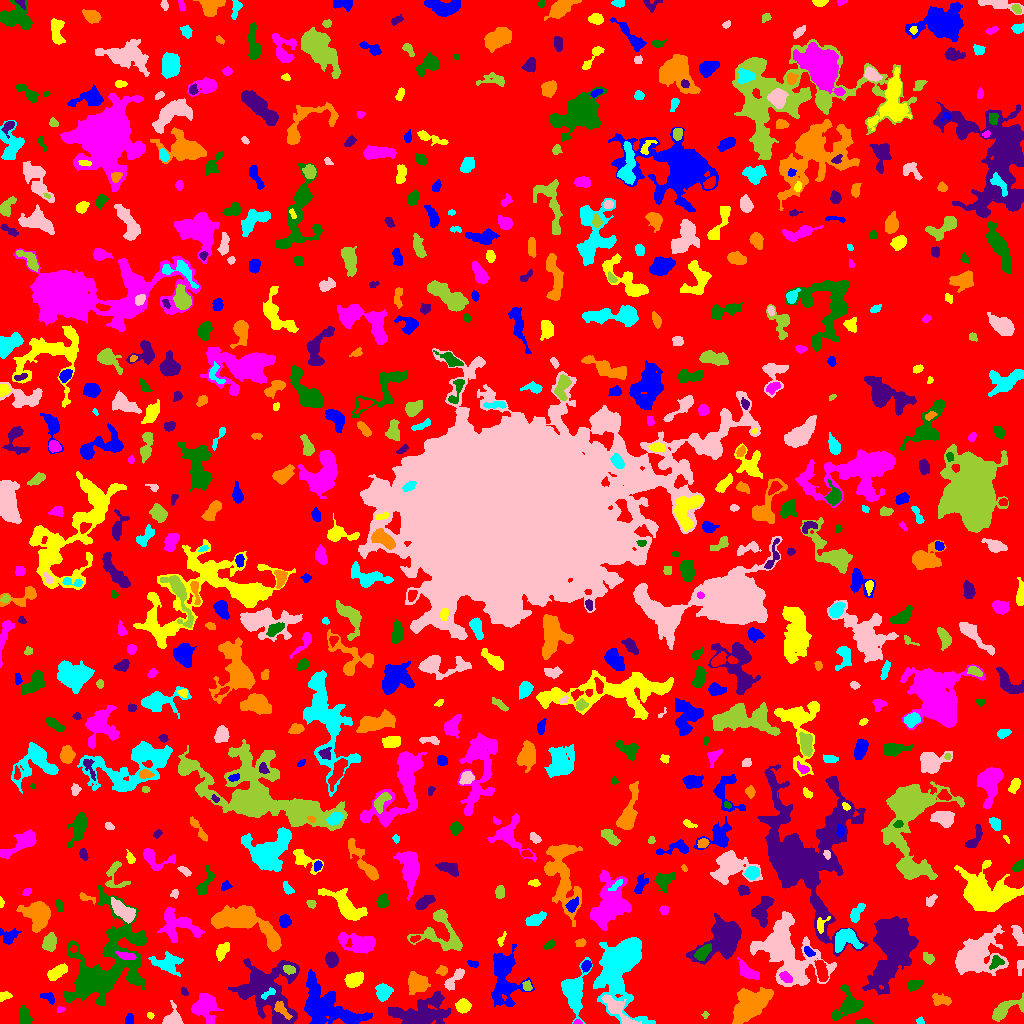

The file beside this chart, header and first rows:
ID, X, Y, A, B, theta, total_flux, mu_max, mu_median, mu_mean, R_fwhm, R_e, R10, R90, x_start, x_end, y_start, y_end, area, greylevel
0, 495.1, 509.8, 300.6, 297.7, 0.9441, 1250304, 11.0, 1.0, 1.666, 61.12, 222.6, 83.06, 370.6, 0, 1023, 0, 1023, 750578, 1.666
1, 326.7, 17.05, 16.85, 8.908, -0.5168, 7729, 13.0, 5.0, 5.297, 12.31, 11.86, 4.82, 18.79, 304, 372, 0, 54, 1459, 8.297
2, 150.1, 7.913, 1.72, 1.454, -0.7902, 104.0, 5.0, 2.0, 2.364, 2.459, 1.954, 0.7979, 3.192, 147, 154, 4, 11, 44, 7.364
3, 577.7, 0.92, 1.65, 0.9557, 0.009733, 50.0, 4.0, 1.0, 1.351, 2.185, 1.493, 0.5642, 2.394, 573, 582, 0, 4, 37, 8.351
4, 863.3, 1.43, 3.933, 1.258, -0.004164, 172.0, 4.0, 2.0, 2.123, 4.184, 2.764, 1.128, 4.222, 855, 872, 0, 5, 81, 6.123
5, 266.4, 32.62, 17.07, 13.68, -0.8379, 11244, 20.0, 6.0, 6.111, 8.759, 13.56, 5.015, 21.38, 228, 299, 0, 65, 1840, 8.111
6, 281.8, 13.27, 5.964, 2.252, -0.8101, 266.0, 4.0, 2.0, 1.684, 5.046, 3.909, 1.493, 6.283, 274, 292, 4, 22, 158, 12.68
7, 920, 2.368, 1.896, 1.582, -0.7648, 68.0, 3.0, 1.0, 1.333, 2.523, 2.111, 0.7979, 3.385, 916, 924, 0, 7, 51, 6.333
8, 172.1, 4.199, 4.628, 3.957, 0.7361, 1577, 18.0, 5.0, 6.711, 4.983, 4.26, 1.693, 7.047, 162, 183, 0, 23, 235, 9.711
9, 705.1, 8.683, 1.732, 1.506, 1.507, 123.0, 7.0, 3.0, 3.0, 1.954, 1.954, 0.5642, 3.141, 701, 709, 5, 12, 41, 6.0
10, 779.7, 6.995, 9.537, 2.423, 0.3824, 595.0, 7.0, 3.0, 2.61, 4.549, 4.618, 1.784, 7.181, 764, 797, 0, 14, 228, 6.61
11, 129.3, 4.105, 2.835, 2.22, 1.338, 133.0, 2.0, 2.0, 1.529, 5.171, 3.241, 1.382, 4.72, 125, 133, 0, 10, 87, 5.529
12, 463.2, 17.93, 3.032, 2.98, 0.9834, 767.0, 10.0, 4.0, 4.191, 5.14, 3.827, 1.493, 6.05, 455, 471, 10, 25, 183, 9.191
13, 60.37, 13.88, 1.995, 1.418, 0.2671, 92.0, 5.0, 2.0, 1.917, 2.034, 1.871, 0.5642, 3.241, 57, 65, 11, 17, 48, 6.917
14, 24.11, 6.198, 4.652, 2.667, -1.219, 545.0, 6.0, 3.0, 2.781, 5.754, 4.222, 1.693, 6.555, 19, 33, 0, 18, 196, 6.781
15, 421.7, 8.898, 12.74, 6.583, 0.1754, 5801, 19.0, 4.0, 5.317, 7.506, 8.444, 3.192, 15.74, 388, 451, 0, 32, 1091, 8.317
16, 941.4, 23.49, 5.159, 2.511, -0.1613, 328.0, 4.0, 2.0, 1.783, 5.809, 4.146, 1.596, 6.531, 932, 951, 18, 30, 184, 7.783
17, 383.5, 31.67, 4.139, 3.358, -1.493, 532.0, 6.0, 2.0, 2.274, 5.614, 4.618, 1.693, 7.203, 375, 393, 22, 40, 234, 6.274
18, 617.4, 13.8, 10.13, 3.148, -0.7833, 1376, 10.0, 3.0, 3.484, 6.05, 5.499, 2.111, 9.097, 601, 641, 0, 29, 395, 11.48
19, 1005, 14.02, 8.961, 3.663, 0.5053, 1417, 9.0, 3.0, 3.904, 6.206, 5.754, 2.326, 9.491, 992, 1023, 2, 31, 363, 6.904
20, 658.4, 38.89, 9.899, 4.816, -1.084, 2772, 12.0, 4.0, 4.352, 8.038, 7.313, 2.821, 11.67, 640, 680, 18, 55, 637, 8.352
21, 48.72, 25.66, 3.752, 2.058, -0.5721, 172.0, 5.0, 1.0, 1.509, 2.646, 2.985, 1.128, 4.787, 40, 54, 19, 31, 114, 6.509
22, 4.133, 27.46, 3.184, 2.014, 0.2509, 263.0, 5.0, 3.0, 2.74, 4.146, 3.09, 1.262, 4.72, 0, 12, 22, 32, 96, 6.74
23, 205.1, 16.9, 7.493, 5.665, -1.371, 1600, 9.0, 3.0, 3.053, 6.77, 6.676, 2.646, 10.52, 191, 223, 0, 30, 524, 7.053
24, 847.8, 18.06, 7.342, 5.157, 0.9678, 2019, 15.0, 3.0, 4.171, 5.262, 5.499, 2.034, 10.17, 832, 863, 3, 39, 484, 8.171
25, 184.1, 31.86, 1.945, 1.496, -0.7863, 103.0, 5.0, 2.0, 1.839, 2.394, 2.185, 0.7979, 3.432, 181, 188, 28, 36, 56, 7.839
26, 749.5, 18.25, 10.76, 6.411, 0.734, 5297, 12.0, 5.0, 5.564, 12.28, 9.885, 3.949, 15.11, 732, 773, 0, 36, 952, 9.564
27, 267.9, 30.02, 4.462, 1.636, 0.5351, 192.0, 5.0, 2.0, 2.087, 3.192, 3.038, 1.128, 4.687, 261, 275, 24, 36, 92, 14.09
28, 453.8, 44.16, 7.356, 2.289, 0.8387, 601.0, 8.0, 3.0, 2.822, 4.652, 4.37, 1.596, 6.979, 444, 464, 33, 55, 213, 7.822
29, 527.2, 37.57, 2.557, 1.865, -1.066, 222.0, 6.0, 2.0, 2.643, 3.613, 2.764, 1.128, 4.297, 522, 532, 33, 43, 84, 8.643
30, 709.7, 28.62, 3.242, 2.579, 0.2317, 477.0, 7.0, 3.0, 2.963, 4.478, 3.613, 1.382, 5.754, 701, 716, 23, 36, 161, 6.963
31, 503.6, 42.24, 14.5, 7.164, -1.547, 2615, 7.0, 2.0, 2.502, 9.288, 9.132, 3.523, 14.99, 491, 534, 17, 79, 1045, 6.502
32, 57.82, 52.03, 5.4, 2.562, 0.5211, 1155, 11.0, 5.0, 5.066, 5.47, 4.652, 1.871, 7.313, 47, 67, 43, 60, 228, 8.066
33, 785.4, 45.88, 3.254, 1.819, -0.6069, 300.0, 7.0, 2.0, 2.564, 3.385, 3.038, 1.128, 4.853, 779, 792, 41, 52, 117, 12.56
34, 914, 38.49, 3.209, 2.277, 0.3521, 347.0, 6.0, 2.0, 2.427, 4.37, 3.432, 1.262, 5.352, 908, 923, 32, 44, 143, 8.427
35, 883.5, 51.28, 3.749, 1.825, 1.375, 202.0, 3.0, 2.0, 1.924, 4.787, 3.385, 1.382, 5.109, 879, 887, 44, 58, 105, 14.92
36, 417.5, 40.46, 4.804, 4.298, -0.5446, 2490, 19.0, 6.0, 6.748, 5.412, 5.642, 2.111, 9.097, 408, 430, 29, 52, 369, 9.748
37, 574.7, 30.02, 11.68, 5.388, 1.498, 2798, 11.0, 3.0, 4.115, 7.069, 7.878, 2.932, 12.83, 561, 592, 0, 66, 680, 7.115
38, 1020, 56.51, 4.496, 1.508, 1.482, 215.0, 3.0, 3.0, 2.416, 5.046, 3.338, 1.493, 4.787, 1017, 1023, 48, 63, 89, 7.416
39, 289.1, 53.77, 3.007, 1.69, -0.2977, 154.0, 4.0, 1.5, 1.54, 3.989, 2.877, 1.128, 4.514, 283, 295, 49, 58, 100, 11.54
40, 537.4, 52.62, 2.938, 1.534, -0.8817, 99.0, 3.0, 1.0, 1.138, 3.09, 2.523, 0.9772, 3.989, 533, 543, 46, 59, 87, 6.138
41, 586.2, 57.87, 2.73, 2.149, 1.025, 261.0, 5.0, 3.0, 2.636, 3.989, 3.09, 1.262, 4.787, 581, 591, 51, 63, 99, 8.636
42, 354.1, 43.74, 4.301, 3.101, 0.3993, 1162, 11.0, 4.0, 4.743, 5.232, 4.618, 1.871, 7.464, 344, 363, 36, 52, 245, 9.743
43, 746.7, 52.48, 5.821, 2.739, -0.7302, 969.0, 9.0, 3.0, 3.955, 5.412, 4.514, 1.784, 7.485, 737, 759, 44, 66, 245, 9.955
44, 996.3, 61.4, 3.497, 2.642, 0.5536, 353.0, 6.0, 2.0, 2.615, 4.514, 3.568, 1.262, 5.614, 989, 1004, 54, 68, 135, 10.61
45, 331.4, 63.74, 3.418, 2.847, -1.518, 739.0, 9.0, 4.0, 4.06, 4.754, 3.989, 1.596, 6.383, 325, 338, 56, 72, 182, 8.06
46, 442.3, 52.62, 2.573, 2.163, 0.0878, 328.0, 7.0, 3.0, 3.417, 3.432, 2.932, 1.128, 4.754, 435, 447, 48, 58, 96, 8.417
47, 166.8, 60.15, 6.592, 4.256, -0.1335, 1464, 13.0, 3.0, 3.669, 4.068, 5.614, 1.954, 9.541, 148, 183, 47, 72, 399, 8.669
48, 786.6, 71.66, 19.46, 12.6, -0.8768, 11879, 14.0, 5.0, 5.459, 14.22, 15.05, 5.614, 23.63, 750, 836, 37, 112, 2176, 7.459
49, 928.3, 64.92, 3.284, 2.224, -0.8215, 248.0, 7.0, 2.0, 2.234, 2.185, 3.192, 1.128, 5.046, 923, 934, 59, 71, 111, 6.234
50, 821.5, 52.77, 5.553, 2.337, -1.285, 992.0, 10.0, 4.0, 4.509, 5.754, 4.618, 1.871, 7.136, 814, 828, 42, 63, 220, 10.51
51, 473.3, 59.74, 2.786, 1.529, -0.4054, 101.0, 3.0, 1.0, 1.443, 2.985, 2.459, 0.9772, 3.989, 467, 478, 56, 63, 70, 6.443
52, 222, 72.78, 4.366, 2.456, 1.096, 519.0, 7.0, 3.0, 2.852, 4.583, 4.146, 1.596, 6.507, 216, 229, 62, 81, 182, 6.852
53, 126.6, 67.55, 4.775, 1.756, -0.2159, 353.0, 6.0, 3.0, 2.654, 4.687, 3.656, 1.382, 5.614, 115, 136, 64, 72, 133, 13.65
54, 702.8, 71.3, 4.814, 2.587, 0.7682, 960.0, 11.0, 5.0, 4.923, 4.82, 4.514, 1.693, 6.91, 694, 711, 63, 80, 195, 14.92
55, 892, 73.77, 18.3, 9.349, 1.268, 11001, 17.0, 5.0, 5.484, 10.34, 13.11, 4.72, 21.54, 862, 918, 29, 107, 2006, 9.484
56, 241.5, 102.3, 17.8, 7.17, -0.376, 5298, 13.0, 4.0, 4.571, 9.373, 9.982, 3.827, 16.27, 211, 281, 72, 118, 1159, 8.571
57, 619.5, 54.01, 19.8, 10.95, 1.488, 17346, 21.0, 7.0, 8.256, 13.89, 14.32, 5.585, 22.94, 593, 655, 0, 86, 2101, 9.256
58, 975.6, 67.84, 11.14, 8.035, 0.6222, 12038, 31.0, 6.0, 9.024, 8.649, 9.541, 3.613, 17.3, 955, 1008, 48, 99, 1334, 11.02
59, 49.79, 81.09, 4.058, 2.984, 1.421, 710.0, 7.0, 3.0, 3.227, 5.441, 4.442, 1.784, 7.024, 42, 56, 72, 91, 220, 7.227
... 669 more rows
